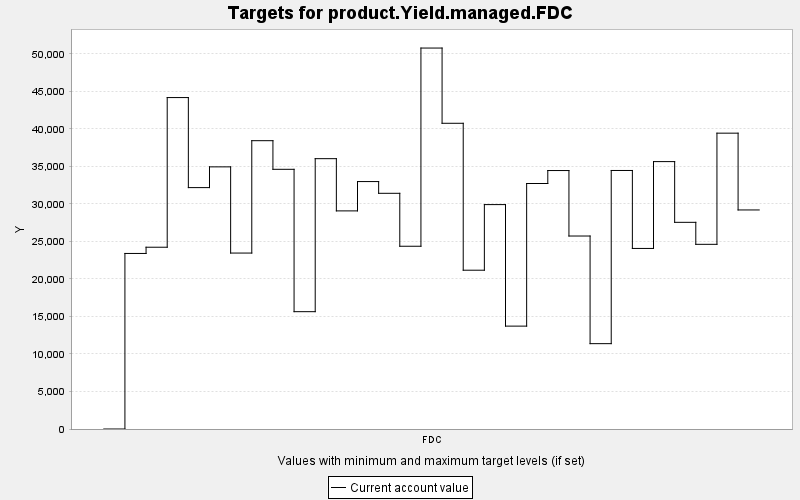

Data behind this chart, as committed beside it:
TARGET, PERIOD, YEAR, PERIODWIDTH, MINIMUM, MAXIMUM, MINWEIGHT, MAXWEIGHT, CURRENT, SUMMARY
product.Yield.managed.FDC, 0, 0, 10.0, 0.0, 10000, 1.0, 1.0, 0.0, 0.0
product.Yield.managed.FDC, 1, 10, 10.0, 0.0, 10000, 1.0, 1.0, 23394, 0.0
product.Yield.managed.FDC, 2, 20, 10.0, 0.0, 10000, 1.0, 1.0, 24224, 0.0
product.Yield.managed.FDC, 3, 30, 10.0, 0.0, 10000, 1.0, 1.0, 44168, 0.0
product.Yield.managed.FDC, 4, 40, 10.0, 0.0, 10000, 1.0, 1.0, 32169, 0.0
product.Yield.managed.FDC, 5, 50, 10.0, 0.0, 10000, 1.0, 1.0, 34934, 0.0
product.Yield.managed.FDC, 6, 60, 10.0, 0.0, 10000, 1.0, 1.0, 23447, 0.0
product.Yield.managed.FDC, 7, 70, 10.0, 0.0, 10000, 1.0, 1.0, 38422, 0.0
product.Yield.managed.FDC, 8, 80, 10.0, 0.0, 10000, 1.0, 1.0, 34608, 0.0
product.Yield.managed.FDC, 9, 90, 10.0, 0.0, 10000, 1.0, 1.0, 15635, 0.0
product.Yield.managed.FDC, 10, 100, 10.0, 0.0, 10000, 1.0, 1.0, 36026, 0.0
product.Yield.managed.FDC, 11, 110, 10.0, 0.0, 10000, 1.0, 1.0, 29066, 0.0
product.Yield.managed.FDC, 12, 120, 10.0, 0.0, 10000, 1.0, 1.0, 32974, 0.0
product.Yield.managed.FDC, 13, 130, 10.0, 0.0, 10000, 1.0, 1.0, 31410, 0.0
product.Yield.managed.FDC, 14, 140, 10.0, 0.0, 10000, 1.0, 1.0, 24355, 0.0
product.Yield.managed.FDC, 15, 150, 10.0, 0.0, 10000, 1.0, 1.0, 50767, 0.0
product.Yield.managed.FDC, 16, 160, 10.0, 0.0, 10000, 1.0, 1.0, 40741, 0.0
product.Yield.managed.FDC, 17, 170, 10.0, 0.0, 10000, 1.0, 1.0, 21162, 0.0
product.Yield.managed.FDC, 18, 180, 10.0, 0.0, 10000, 1.0, 1.0, 29905, 0.0
product.Yield.managed.FDC, 19, 190, 10.0, 0.0, 10000, 1.0, 1.0, 13710, 0.0
product.Yield.managed.FDC, 20, 200, 10.0, 0.0, 10000, 1.0, 1.0, 32716, 0.0
product.Yield.managed.FDC, 21, 210, 10.0, 0.0, 10000, 1.0, 1.0, 34443, 0.0
product.Yield.managed.FDC, 22, 220, 10.0, 0.0, 10000, 1.0, 1.0, 25717, 0.0
product.Yield.managed.FDC, 23, 230, 10.0, 0.0, 10000, 1.0, 1.0, 11373, 0.0
product.Yield.managed.FDC, 24, 240, 10.0, 0.0, 10000, 1.0, 1.0, 34452, 0.0
product.Yield.managed.FDC, 25, 250, 10.0, 0.0, 10000, 1.0, 1.0, 24062, 0.0
product.Yield.managed.FDC, 26, 260, 10.0, 0.0, 10000, 1.0, 1.0, 35634, 0.0
product.Yield.managed.FDC, 27, 270, 10.0, 0.0, 10000, 1.0, 1.0, 27542, 0.0
product.Yield.managed.FDC, 28, 280, 10.0, 0.0, 10000, 1.0, 1.0, 24611, 0.0
product.Yield.managed.FDC, 29, 290, 10.0, 0.0, 10000, 1.0, 1.0, 39424, 0.0
product.Yield.managed.FDC, 30, 300, 10.0, 0.0, 10000, 1.0, 1.0, 29191, 0.0
